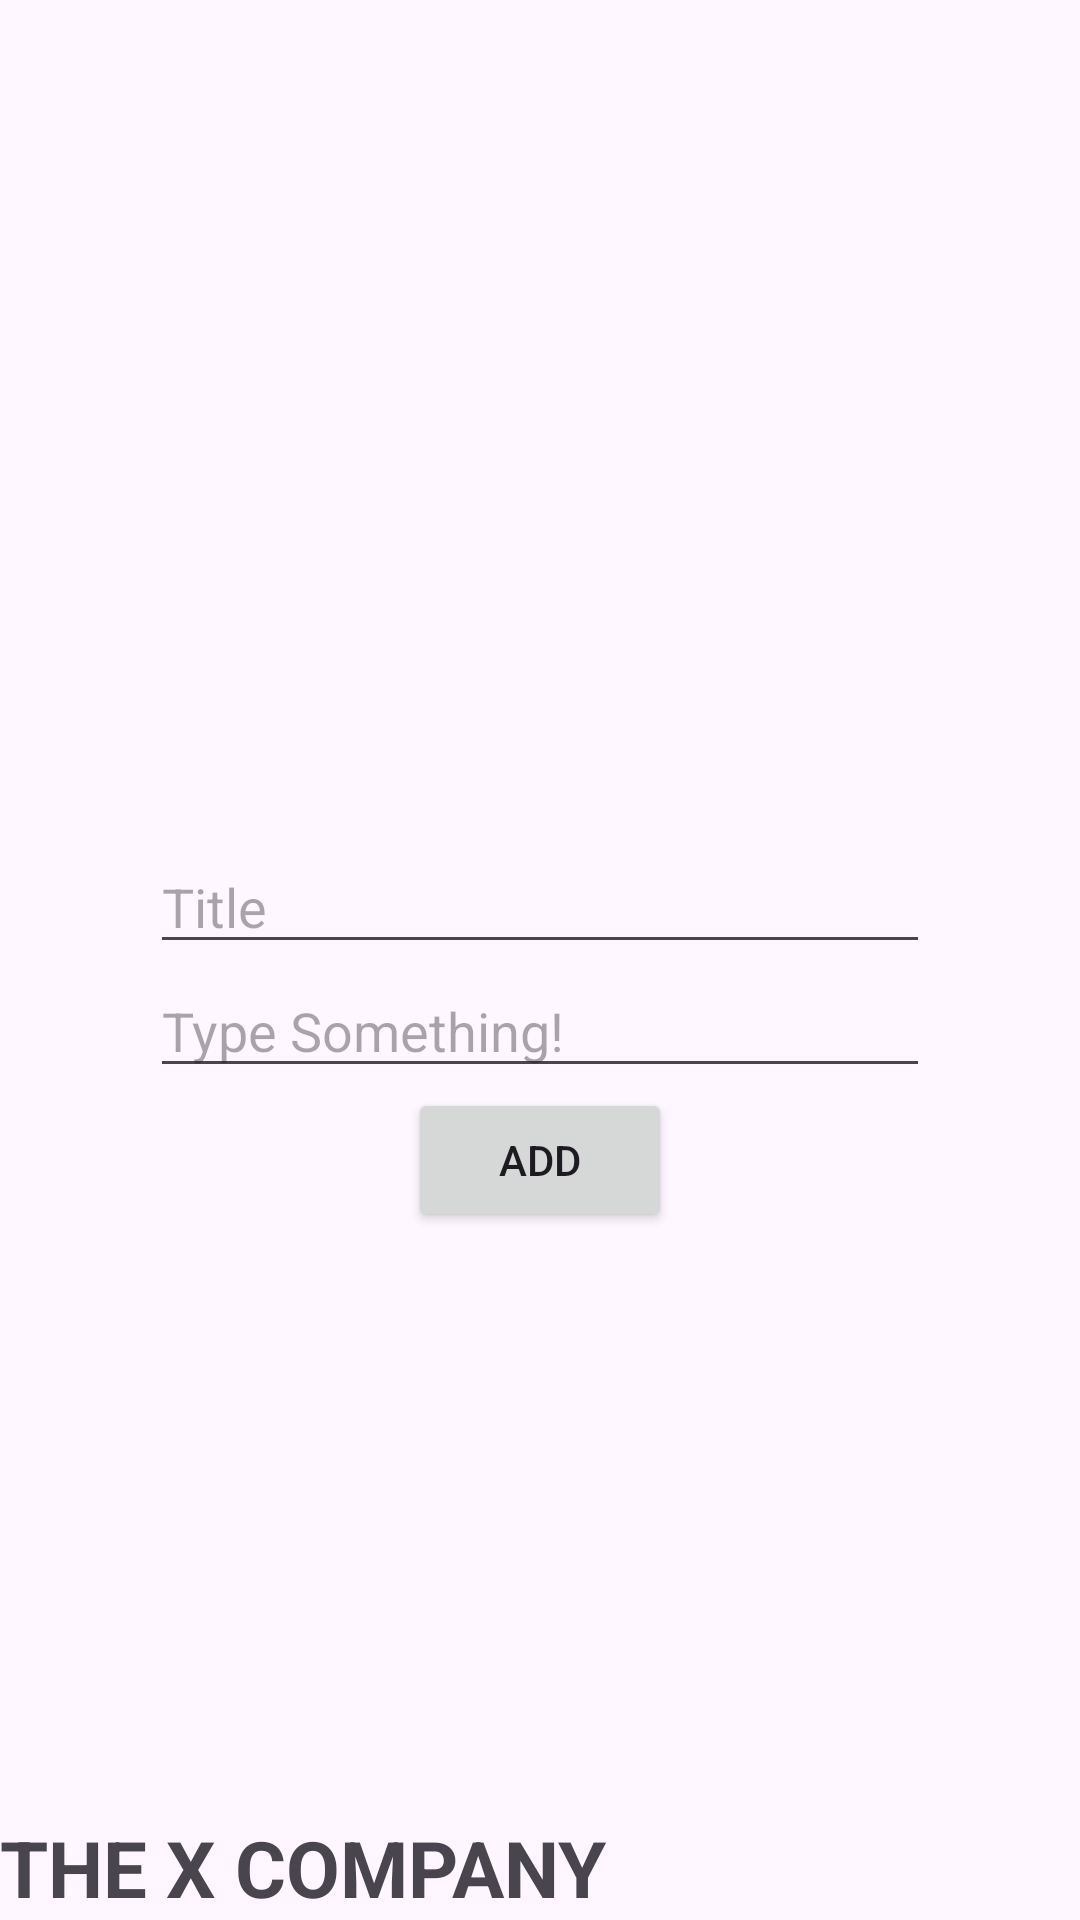

Produce the Android XML layout that renders to this screen, including the resource entries it uses.
<!-- AndroidManifest.xml: application theme Theme.NotesX -->
<!-- res/layout/add_note_lay.xml -->
<?xml version="1.0" encoding="utf-8"?>
<RelativeLayout xmlns:android="http://schemas.android.com/apk/res/android"
    android:layout_width="match_parent"
    android:layout_height="match_parent">

    <LinearLayout
        android:layout_width="match_parent"
        android:layout_height="wrap_content"
        android:orientation="vertical"
        android:gravity="center"
        android:layout_marginTop="280dp"
        android:layout_marginLeft="50dp"
        android:layout_marginRight="50dp">

        <EditText
            android:layout_width="match_parent"
            android:layout_height="wrap_content"
            android:id="@+id/edtTitle"
            android:inputType="text"
            android:hint="Title"/>

        <EditText
            android:layout_width="match_parent"
            android:layout_height="wrap_content"
            android:id="@+id/edtContent"
            android:inputType="text"
            android:hint="Type Something!"/>

        <Button
            android:layout_width="wrap_content"
            android:layout_height="wrap_content"
            android:id="@+id/btnAdd"
            android:text="ADD"/>

    </LinearLayout>

    <TextView
        android:layout_width="match_parent"
        android:layout_height="wrap_content"
        android:text="@string/sign"
        android:textSize="26sp"
        android:textStyle="bold"
        android:layout_alignParentBottom="true"/>

</RelativeLayout>
<!-- resources referenced by this layout -->
<resources>
  <string name="sign">THE X COMPANY</string>
  <style name="Theme.NotesX" parent="Base.Theme.NotesX" />
  <style name="Base.Theme.NotesX" parent="Theme.Material3.DayNight.NoActionBar">
          
          
      </style>
</resources>
